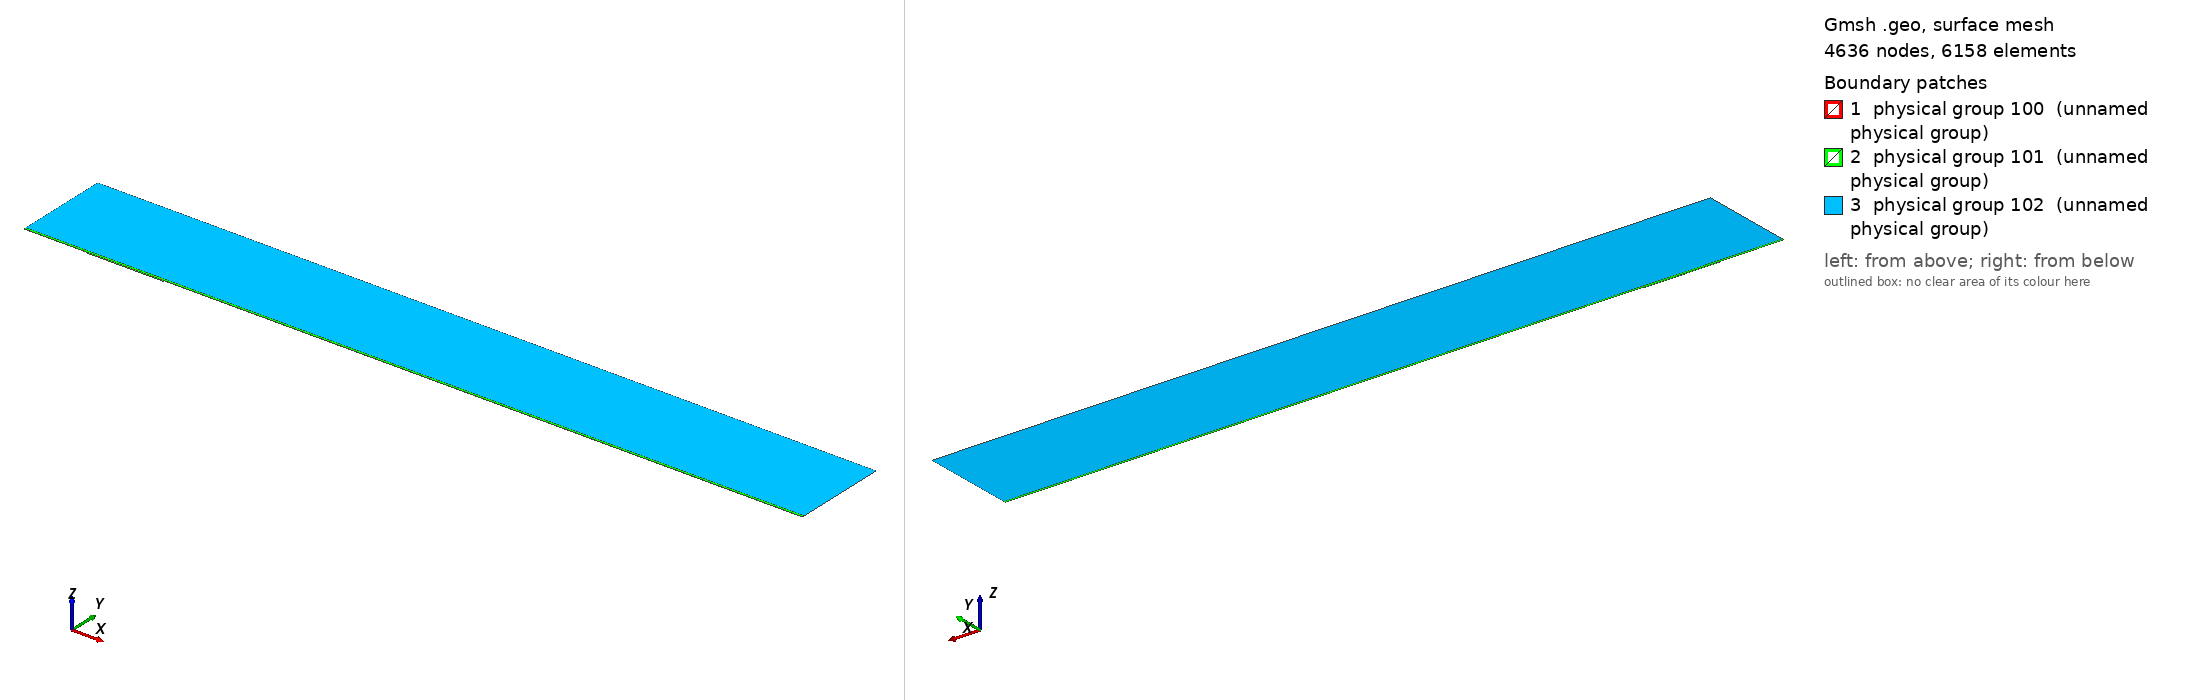

Gmsh geometry script, surface-meshed: 4636 nodes, 6158 surface elements. Boundary patches (legend numbers): 1 physical group 100 (unnamed physical group), 2 physical group 101 (unnamed physical group), 3 physical group 102 (unnamed physical group). Left view from above one corner, right view from below the opposite corner. Legend entries are the model's physical surfaces. The drawing asked Gmsh for element sizes between 1% and 20% of the model's largest extent; the script's own settings can give other sizes.

=== mesh.geo (drawn) ===
// Macro parameters
deltaStar = 1;
D = 1.625 * deltaStar; // depth of the gap 
W = 120 * deltaStar; // width of the gap
r = 16; // length of non-constant quads upstream and downstream of the gap
s = 8; // length of non-constant quads left and right inside the gap
BL = 0.25 * deltaStar; // height of the second layer of quad elements
BL_upper = 3.5 * deltaStar; // height of the third layer of quad elements
x0 = 100 * deltaStar; // x distance from inflow to gap
lengthOutflow = 1000 * deltaStar; // length after the gap
x3 = W + lengthOutflow; // last point of the domain
height = 150 * deltaStar; // height of the triangular region
triagHeightRegion_inflow = height - BL - BL_upper; // height of the triangular region

// Micro parameters
dx = 0.2; // dx of square elements near the leading and trailing edge of the gap (most resolution-demanding points in the domain)
dy = 1.25 * dx; 
size_triag_v_top = 64; // size of the elements in the upper triangular region

// All the value below are between 0 and 1. =1  means the elements are all equal in size. Avoid using values very close to 1, because we dividing by log(p) in the formula.
dy_in_v_right = 1.5; // heighest quad in the upper layer of quads, in the right part of the gap
dy_in_v_left = 1.75; // heighest quad in the upper layer of quads, in the left part of the gap

// fit (check the file scripts/fit_gmsh.py for more details)
p_in_v_left = 1.0335663036230878 - 1.0234149444433507/(W - 0.8098798097181781)^0.5991729377115732; // densitiy concentration of elements inside the gap, vertically, near the left wall.
p_in_v_right = 1.008073572191136 - 1.1471875292840257/(W - 1.2941255994826328)^0.7890392764815325; // densitiy concentration of elements inside the gap, vertically, near the right wall.
p_in_h_bottom = 0.9; // densitiy concentration of elements inside the gap, horizontally. 
p_in_h_top = 0.9; // densitiy concentration of elements inside the gap, horizontally. 

p_out_h = 0.5; // densitiy concentration of elements outside the gap, horizontally.
p_out_h_upper = 0.5; // densitiy concentration of elements outside the gap, horizontally on the upper layer of quads
p_out_v_inflow_dense = 0.8; // densitiy concentration of elements outside the gap, vertically, near the inflow and the gap
p_out_v_inflow_sparse = 0.99; // densitiy concentration of elements outside the gap, vertically, near the inflow and far from the gap
p_out_v_outflow_dense = 0.9; // densitiy concentration of elements outside the gap, vertically, near the outflow and the gap
p_out_v_outflow_sparse = 0.995; // densitiy concentration of elements outside the gap, vertically, near the outflow and far from the gap
p_triag_h_inflow = 0.8; // densitiy concentration of elements in the triangular region of the domain, horizontally.
p_triag_h_outflow = p_triag_h_inflow; // densitiy concentration of elements in the triangular region of the domain, horizontally.

enlarge_triag_inflow = 1.1; // heigher the value, larger the elements in the triangular region near the inflow
enlarge_triag_outflow = 1.1; // heigher the value, larger the elements in the triangular region near the outflow

// Automated parameters 
a_in_v_right = dx / (W / 2);
a_in_v_left = dx / (W / 2);
a_in_h_bottom = dy / (D / 2);
a_in_h_top = dx / (D / 2);
a_out_h = dx / BL;
a_out_v_inflow_dense = dx / r;
a_out_v_outflow_dense = dx / r;

// for the derivation of the formula, see file 20250123_gmshFormula.md in the docs folder
N_in_v_right = Ceil( Log (a_in_v_right / (1 - p_in_v_right + a_in_v_right * p_in_v_right)) / Log(p_in_v_right) );
N_in_v_left = Ceil( Log (a_in_v_left / (1 - p_in_v_left + a_in_v_left * p_in_v_left)) / Log(p_in_v_left) );
N_in_h_bottom = Ceil( Log (a_in_h_bottom / (1 - p_in_h_bottom + a_in_h_bottom * p_in_h_bottom)) / Log(p_in_h_bottom) );
N_in_h_top = Ceil( Log (a_in_h_top / (1 - p_in_h_top + a_in_h_top * p_in_h_top)) / Log(p_in_h_top) );
N_out_h = Ceil( Log (a_out_h / (1 - p_out_h + a_out_h * p_out_h)) / Log(p_out_h) ) + 1; // + 1 is to correct the fact that the distance is too small to properly approximate the dx length
N_out_v_inflow_dense = Ceil( Log (a_out_v_inflow_dense / (1 - p_out_v_inflow_dense + a_out_v_inflow_dense * p_out_v_inflow_dense)) / Log(p_out_v_inflow_dense) );
N_out_v_outflow_dense = Ceil( Log (a_out_v_outflow_dense / (1 - p_out_v_outflow_dense + a_out_v_outflow_dense * p_out_v_outflow_dense)) / Log(p_out_v_outflow_dense) );

p_for_a_out_v_inflow_sparse_computation = p_out_v_inflow_dense;
p_for_a_out_v_outflow_sparse_computation = (p_out_v_outflow_dense + p_out_v_outflow_dense) / 2;
a_out_v_inflow_sparse = r / (x0 - r) * (1 - p_for_a_out_v_inflow_sparse_computation) / (1 - p_for_a_out_v_inflow_sparse_computation^(N_out_v_inflow_dense + 1));
a_out_v_outflow_sparse = r / (lengthOutflow - r) * (1 - p_for_a_out_v_outflow_sparse_computation) / (1 - p_for_a_out_v_outflow_sparse_computation^(N_out_v_outflow_dense + 1));

N_out_v_inflow_sparse = Ceil( Log(a_out_v_inflow_sparse / (1 - p_out_v_inflow_sparse + a_out_v_inflow_sparse * p_out_v_inflow_sparse)) / Log(p_out_v_inflow_sparse) );
N_out_v_outflow_sparse = Ceil( Log(a_out_v_outflow_sparse / (1 - p_out_v_outflow_sparse + a_out_v_outflow_sparse * p_out_v_outflow_sparse)) / Log(p_out_v_outflow_sparse) );


// second layer of quads
a_out_h_upper = (BL) / (BL_upper) * (1 - p_out_h) / (1 - p_out_h^(N_out_h + 1));
N_out_h_upper = Ceil( Log(a_out_h_upper / (1 - p_out_h_upper + a_out_h_upper * p_out_h_upper)) / Log(p_out_h_upper) );

// ---------------------------
// for triangular region
// ---------------------------
a_triag_h_inflow = (BL_upper) / (triagHeightRegion_inflow) * (1 - p_out_h_upper) / (1 - p_out_h_upper^(N_out_h_upper + 1));
a_triag_h_outflow = a_triag_h_inflow;
N_triag_v_top = Ceil( (x3 + x0) / size_triag_v_top ); // we assume p_triag_v = 1, otherwise the formula is different
N_triag_h_inflow = Ceil( Log(a_triag_h_inflow / (1 - p_triag_h_inflow + a_triag_h_inflow * p_triag_h_inflow)) / Log(p_triag_h_inflow) );
N_triag_h_outflow = Ceil( Log(a_triag_h_outflow / (1 - p_triag_h_outflow + a_triag_h_outflow * p_triag_h_outflow)) / Log(p_triag_h_outflow) );
N_triag_h_inflow = Ceil( N_triag_h_inflow / enlarge_triag_inflow );
N_triag_h_outflow = Ceil( N_triag_h_outflow / enlarge_triag_outflow );

Point(1) = {-x0, 0, 0};
Point(2) = {0,0,0};
Point(3) = {0,-D,0};
Point(4) = {W,-D,0};
Point(5) = {W,0,0};
Point(6) = {x3,0,0};
Point(8) = {x3,height,0};
Point(7) = {x3,BL,0};
Point(9) = {-x0,height,0};
Point(10) = {-x0,BL,0};
Point(11) = {0,BL,0};
Point(12) = {W,BL,0};
Point(13) = {W/2,0,0};
Point(14) = {W/2,BL,0};
Point(15) = {0,-D/2,0};
Point(16) = {W/2,-D,0};
Point(17) = {W,-D/2,0};
Point(18) = {-r,0,0};
Point(19) = {-r,BL,0};
Point(20) = {W + r,0,0};
Point(21) = {W + r,BL,0};
Point(22) = {-x0,BL+BL_upper,0};
Point(23) = {-r,BL+BL_upper,0};
Point(24) = {W + r,BL+BL_upper,0};
Point(25) = {x3,BL+BL_upper,0};
Point(26) = {0,BL+BL_upper,0};
Point(27) = {W/2,BL+BL_upper,0};
Point(28) = {W,BL+BL_upper,0};

Line(1) = {1,18};
Line(2) = {2,15};
Line(3) = {3,16};
Line(4) = {4,17};
Line(5) = {5,20};
Line(6) = {6,7};
Line(7) = {7,25};
Line(8) = {8,9};
Line(9) = {9,22};
Line(10) = {10,19};
Line(11) = {10,1};
Line(12) = {11,14};
Line(13) = {12,21};
Line(14) = {2,13};
Line(15) = {15,3};
Line(16) = {16,4};
Line(17) = {17,5};
Line(18) = {13,5};
Line(19) = {14,12};
Line(20) = {18,2};
Line(21) = {20,6};
Line(22) = {21,7};
Line(23) = {19,11};
Line(24) = {22,10};
Line(25) = {25,8};
Line(26) = {25,24};
Line(27) = {22,23};
Line(30) = {23,26};
Line(31) = {26,27};
Line(32) = {27,28};
Line(33) = {28,24};

// outer quads
Curve Loop(1) = {5, 21, 6, -22, -13, -19, -12, -23, -10, 11, 1, 20, 14, 18};
Plane Surface(1) = {1};

// inside gap
Curve Loop(2) = {2, 15, 3, 16, 4, 17, -18, -14};
Plane Surface(2) = {2};

// triangular region
Curve Loop(3) = {-26, 25, 8, 9, 27, 30, 31,32,33};
Plane Surface(3) = {3};

// 3rd layer of quads
Curve Loop(4) = {-24, 27, 30, 31,32,33, -26,-7,-22,-13,-19,-12,-23,-10};

Plane Surface(4) = {4};


// This defines the surfaces that will be meshed with quad elements
Transfinite Surface {1} = {1, 6, 7, 10};
Transfinite Surface {2} = {3, 4, 5, 2}; // number '2' must match the number '2' of plane surface
Transfinite Surface {4} = {7, 25, 22, 10};

Transfinite Curve {18, 16, 19,32} = N_in_v_right Using Progression p_in_v_right;
Transfinite Curve {-14, -3, -12, -31} = N_in_v_left Using Progression p_in_v_left;

Transfinite Curve {15, -4} = N_in_h_bottom Using Progression p_in_h_bottom;
Transfinite Curve {-2, 17} = N_in_h_top Using Progression p_in_h_top;


Transfinite Curve {11, -6} = N_out_h Using Progression p_out_h;
Transfinite Curve {24, 28, 29, -7} = N_out_h_upper Using Progression p_out_h_upper;
Transfinite Curve {10, 1, 27} = N_out_v_inflow_sparse Using Progression p_out_v_inflow_sparse;
Transfinite Curve {20, 23, 30} = N_out_v_inflow_dense Using Progression p_out_v_inflow_dense;
Transfinite Curve {-21, -22, 26} = N_out_v_outflow_sparse Using Progression p_out_v_outflow_sparse;
Transfinite Curve {-5, -13,-33} = N_out_v_outflow_dense Using Progression p_out_v_outflow_dense;

Recombine Surface {1, 2, 4};

// for triangluar region
Transfinite Curve {8} = N_triag_v_top Using Progression 1;
Transfinite Curve {-25} = N_triag_h_outflow Using Progression p_triag_h_outflow;
Transfinite Curve {9} = N_triag_h_inflow Using Progression p_triag_h_inflow;


// defining boundary
Physical Curve(1) = {9,24,11}; // inlet
Physical Curve(2) = {7,25,6}; // outlet
Physical Curve(3) = {8}; // top
Physical Curve(4) = {1, 20, 2, 15, 3, 16, 4, 17, 5, 21}; // wall


Physical Surface(100) = {1};
Physical Surface(101) = {2, 4};
Physical Surface(102) = {3};
